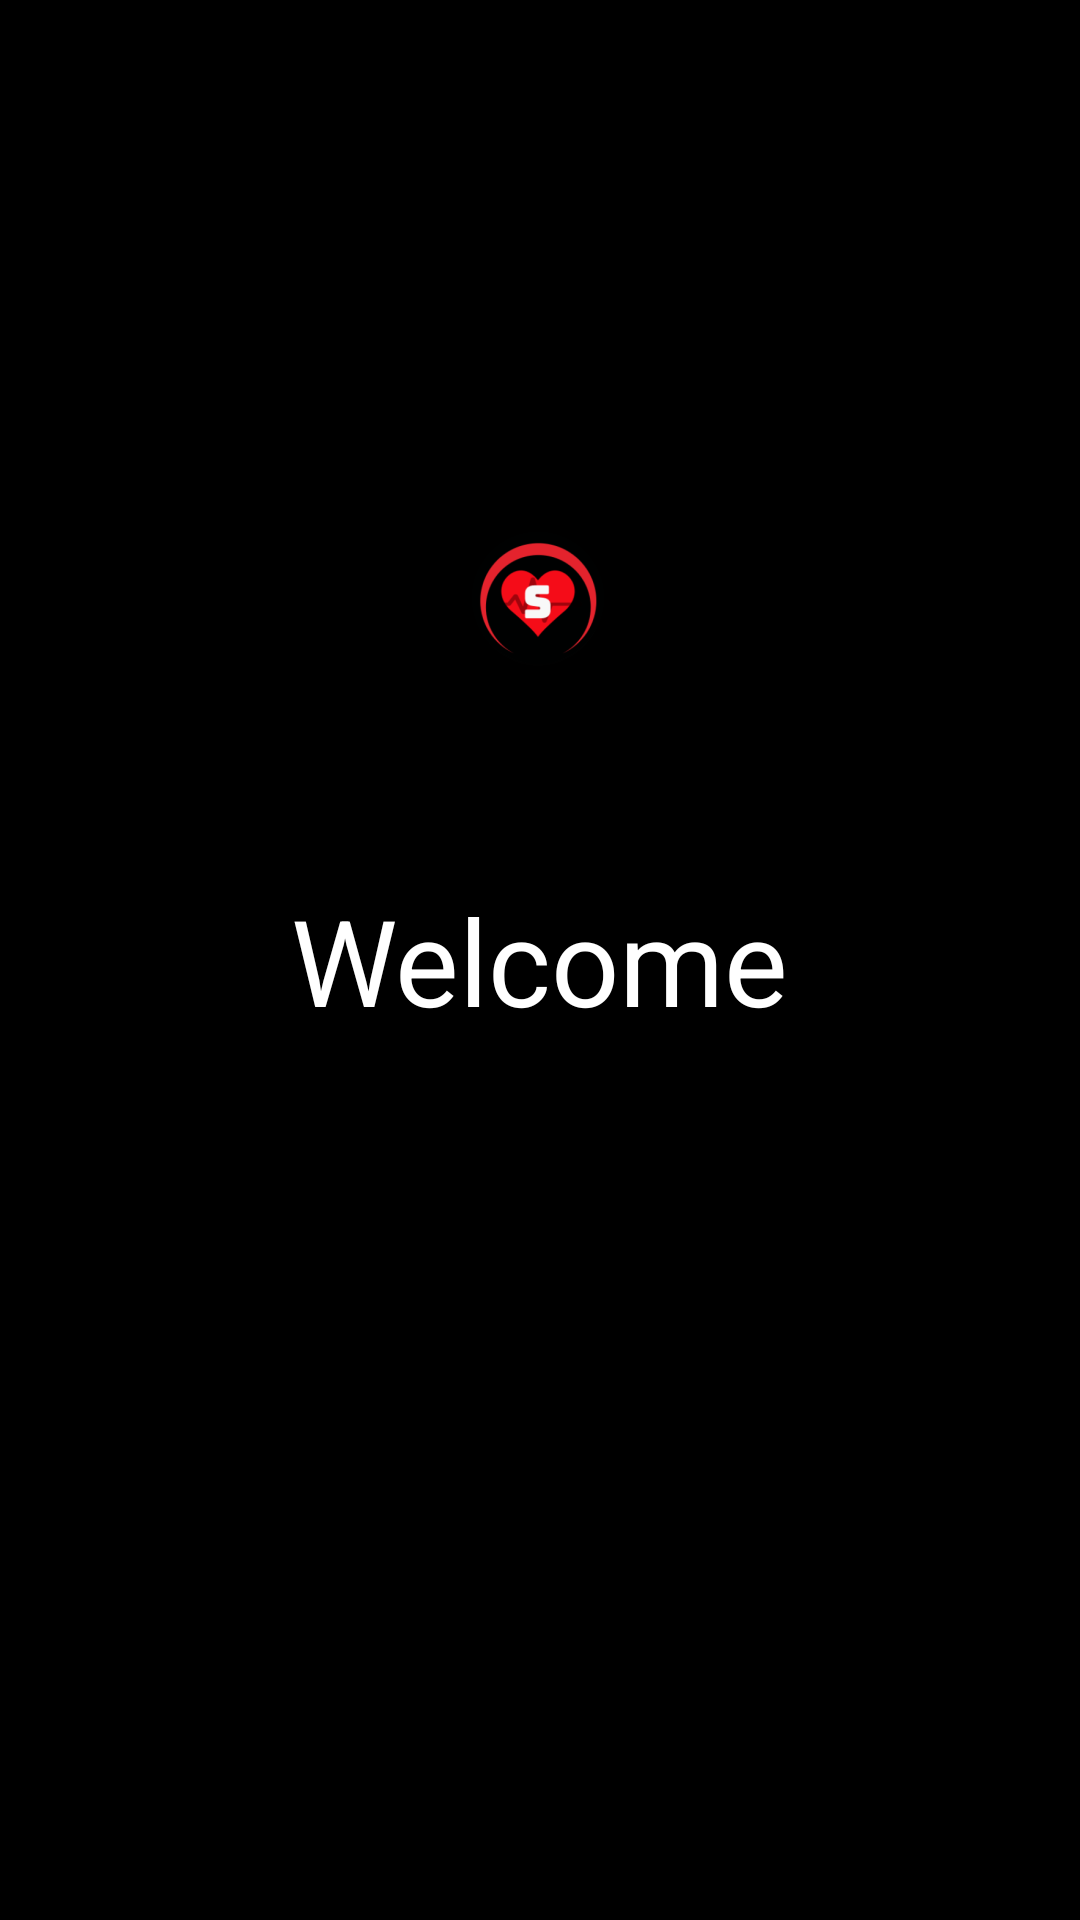

Produce the Android XML layout that renders to this screen, including the resource entries it uses.
<!-- AndroidManifest.xml: application theme Theme.TyProject -->
<!-- res/layout/activity_splash.xml -->
<?xml version="1.0" encoding="utf-8"?>
<androidx.constraintlayout.widget.ConstraintLayout
    xmlns:android="http://schemas.android.com/apk/res/android"
    xmlns:app="http://schemas.android.com/apk/res-auto"
    xmlns:tools="http://schemas.android.com/tools"
    android:layout_width="match_parent"
    android:layout_height="match_parent"
    android:background="@color/black">

    <TextView
        android:id="@+id/textView"
        android:layout_width="wrap_content"
        android:layout_height="wrap_content"
        android:text="Welcome"
        android:textSize="40sp"
        android:textColor="@color/white"
        app:layout_constraintBottom_toBottomOf="parent"
        app:layout_constraintEnd_toEndOf="parent"
        app:layout_constraintStart_toStartOf="parent"
        app:layout_constraintTop_toTopOf="parent" />
    <ImageView
        android:id="@+id/imageView"
        android:layout_width="wrap_content"
        android:layout_height="wrap_content"
        app:layout_constraintBottom_toTopOf="@+id/textView"
        app:layout_constraintEnd_toEndOf="parent"
        app:layout_constraintHorizontal_bias="0.498"
        app:layout_constraintStart_toStartOf="parent"
        app:layout_constraintTop_toTopOf="parent"
        app:layout_constraintVertical_bias="0.715"
        app:srcCompat="@mipmap/ic_launcher_round"
        android:contentDescription="TODO" />

</androidx.constraintlayout.widget.ConstraintLayout>
<!-- resources referenced by this layout -->
<resources>
  <color name="black">#FF000000</color>
  <color name="white">#FFFFFFFF</color>
  <!-- mipmap ic_launcher_round: png bitmap (mipmap-hdpi, 4536 bytes) -->
  <style name="Theme.TyProject" parent="Theme.MaterialComponents.DayNight.DarkActionBar">
          
          <item name="colorPrimary">@color/red</item>
          <item name="colorPrimaryVariant">@color/black</item>
          <item name="colorOnPrimary">@color/black</item>
          
          <item name="colorSecondary">@color/teal_200</item>
          <item name="colorSecondaryVariant">@color/teal_700</item>
          <item name="colorOnSecondary">@color/white</item>
          
          <item name="android:statusBarColor" tools:targetApi="l">?attr/colorPrimaryVariant</item>
          
          <item name="windowActionBar">false</item>
          <item name="windowNoTitle">true</item>
      </style>
  <color name="red">#F70c18</color>
  <color name="teal_200">#FF03DAC5</color>
  <color name="teal_700">#FF018786</color>
</resources>
